Run: headless pygame with SDL's dummy video driver; simulated clock (each Clock.tick advances the game by its frame time, no real sleeping); random seed 0; keys injected as events and as key.get_pressed() state; no mouse input.
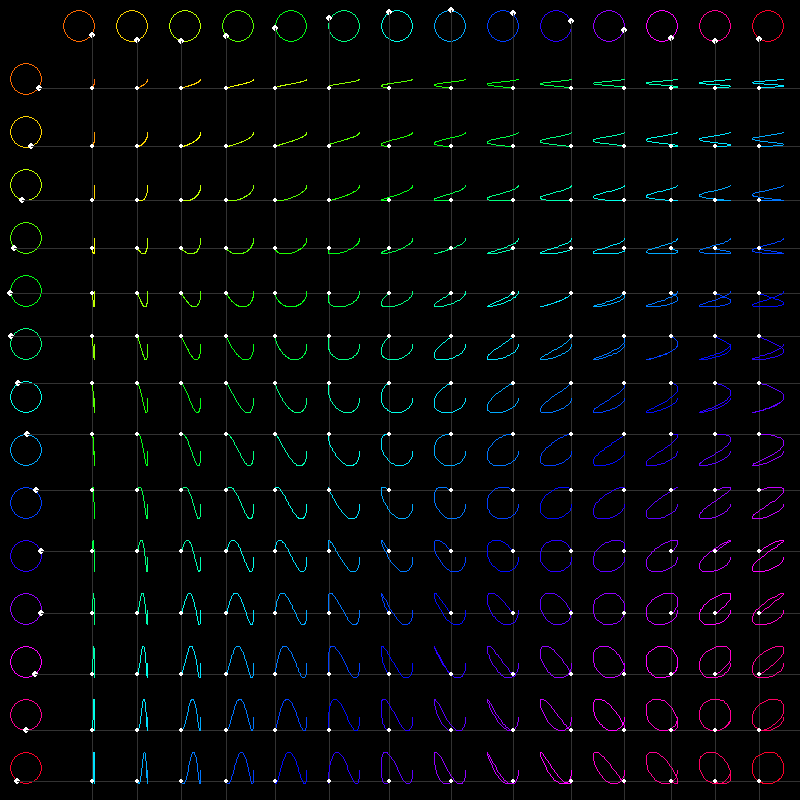
Frame 1 of 4 · flips 1–60 · no input
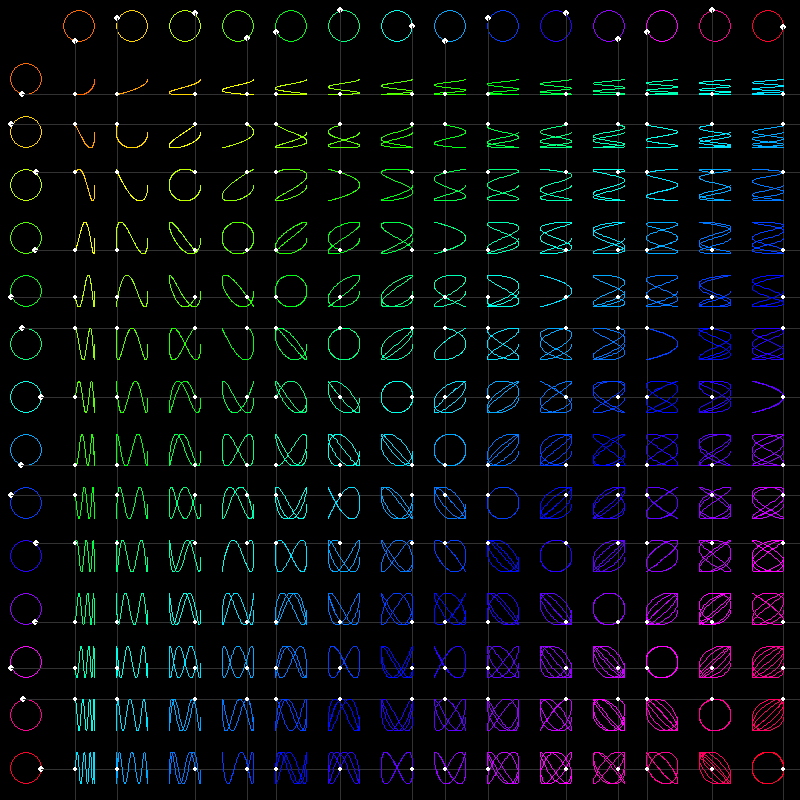
Frame 2 of 4 · flips 61–180 · tapped SPACE, RETURN · held RIGHT (→), D
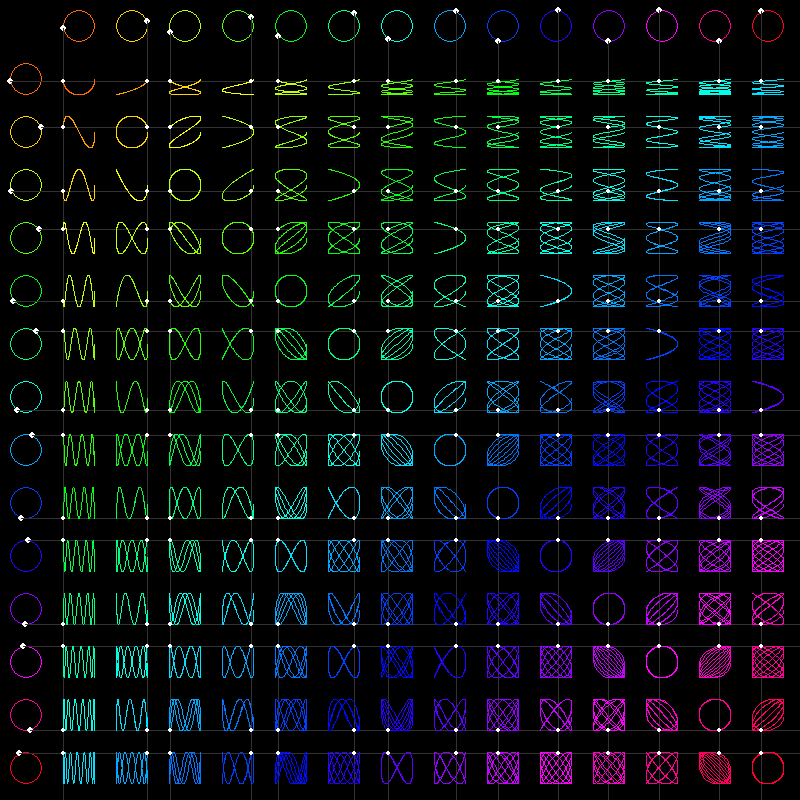
Frame 3 of 4 · flips 181–300 · held DOWN (↓), S
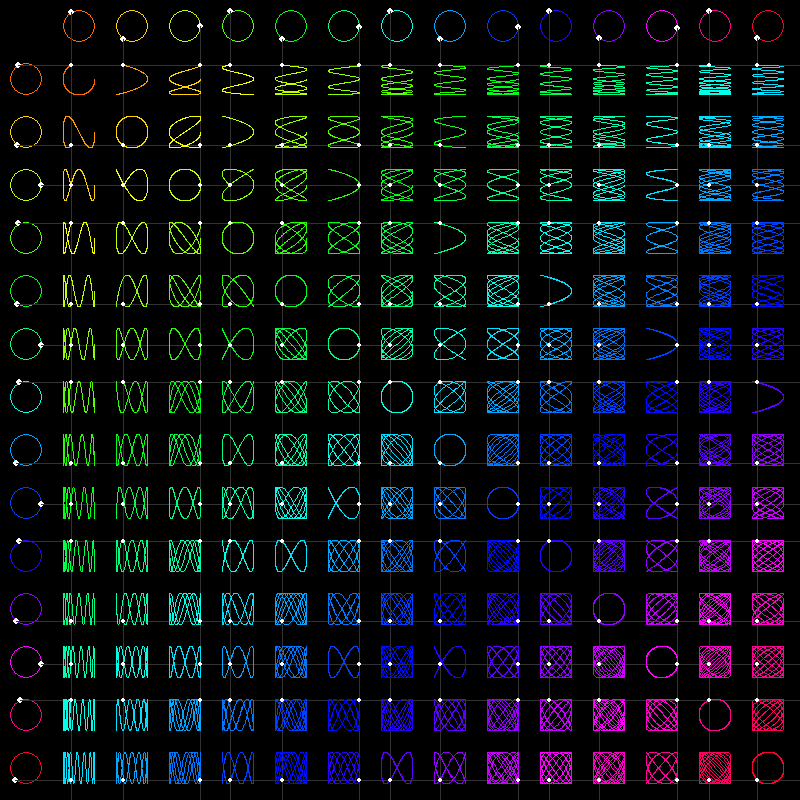
Frame 4 of 4 · flips 301–420 · held LEFT (←), A, UP (↑), W

The pygame program that drew these frames:

# Animation from Lissajous figures
#
# Based on Youtube-Series from Graviatar 
# https://github.com/Gravitar64/A-beautiful-code-in-Python
#
# https://www.youtube.com/playlist?list=PLhC_4AWNg9rklYLWPZmOKeNEW3LcwN5lz
#
# https://de.wikipedia.org/wiki/Lissajous-Figur
#
# also inspired from Daniel Shiffman
# https://www.youtube.com/@TheCodingTrain 
# https://www.youtube.com/watch?v=--6eyLO78CY

import pygame as pg
import math
import time
from dataclasses import dataclass

#variables
resolution = 800
rows = 15
distance = resolution // rows
radius = (distance - 20) // 2
colorDistance = (360//(rows -1))
speed = 0.01
color = pg.Color(0)

#Classes
@dataclass
class Rotor:
    x : int
    y : int
    speed : float
    horizontal : bool
    hue: float
    angle : float = 0
    dotX : int = 0
    dotY : int = 0

    def show(self):
        color.hsva = (self.hue,100,100)
        pg.draw.circle(screen,color,(self.x,self.y),radius,1)   #draw rotor
        pg.draw.circle(screen,(255,255,255),(self.dotX,self.dotY),3)    #draw dot
        if self.horizontal:
            pg.draw.line(screen,(50,50,50),(self.dotX,self.dotY),(self.dotX,resolution))
        else:
            pg.draw.line(screen,(50,50,50),(self.dotX,self.dotY),(resolution,self.dotY))
                         

    def update(self):
        self.angle += self.speed
        self.dotX = int(self.x + radius * math.cos(self.angle))
        self.dotY = int(self.y + radius * math.sin(self.angle))

    def reset(self):
        self.angle = 0

@dataclass
class Lissajous:
    intersections : list
    hue: int

    def show(self):
        if len(self.intersections) > 1:
         color.hsva = (self.hue, 100, 100)
         pg.draw.lines(screen,color,False,self.intersections,1)
         pg.draw.circle(screen,(255,255,255),(self.intersections[-1]),2)  

    def update(self,pos):
        self.intersections.append(pos)

    # Clear the intersection list
    def reset(self):
        self.intersections = []

#define matrix
matrix = [[0]*rows for i in range(rows)]

def setup():
    for n in range(rows):   #create rotors
        x = distance*n + distance // 2
        y = distance // 2
        hue = colorDistance*n
        matrix[0][n] = Rotor(x,y,speed*n,True,hue)   
        matrix[n][0] = Rotor(y,x,speed*n,False,hue)

    for line in range(1,rows):  #create Lissajous
        for row in range(1,rows):
            hue = (matrix[line][0].hue + matrix[0][row].hue) // 2
            matrix[line][row] = Lissajous([],hue)

def draw():
    for n in range(1,rows):
        matrix[0][n].update()
        matrix[n][0].update()

    for line in range(1,rows):
        for row in range(1,rows):
            x = matrix[0][row].dotX
            y = matrix[line][0].dotY
            matrix[line][row].update([x,y])

    for line in range(rows):
        for row in range(rows):
            if line == 0 and row == 0:
                continue
            matrix[line][row].show()

#pg setup
pg.init()
screen = pg.display.set_mode([resolution, resolution])
pg.display.set_caption('LISSAJOUS')
clock = pg.time.Clock()


setup()

#pg control
running = True

while running:
    clock.tick(20)      #set frame rate
    # poll for events
    # pg.QUIT event means the user clicked X to close your window
    for event in pg.event.get():
        if event.type == pg.QUIT:
            running = False
    screen.fill((0,0,0))
    draw()

#showing
    pg.display.flip()

    #reset lists
    if matrix[0][1].angle > math.pi*2:
        time.sleep(5)
        for row in matrix:
            for objekt in row:
                objekt.reset()
pg.quit()
